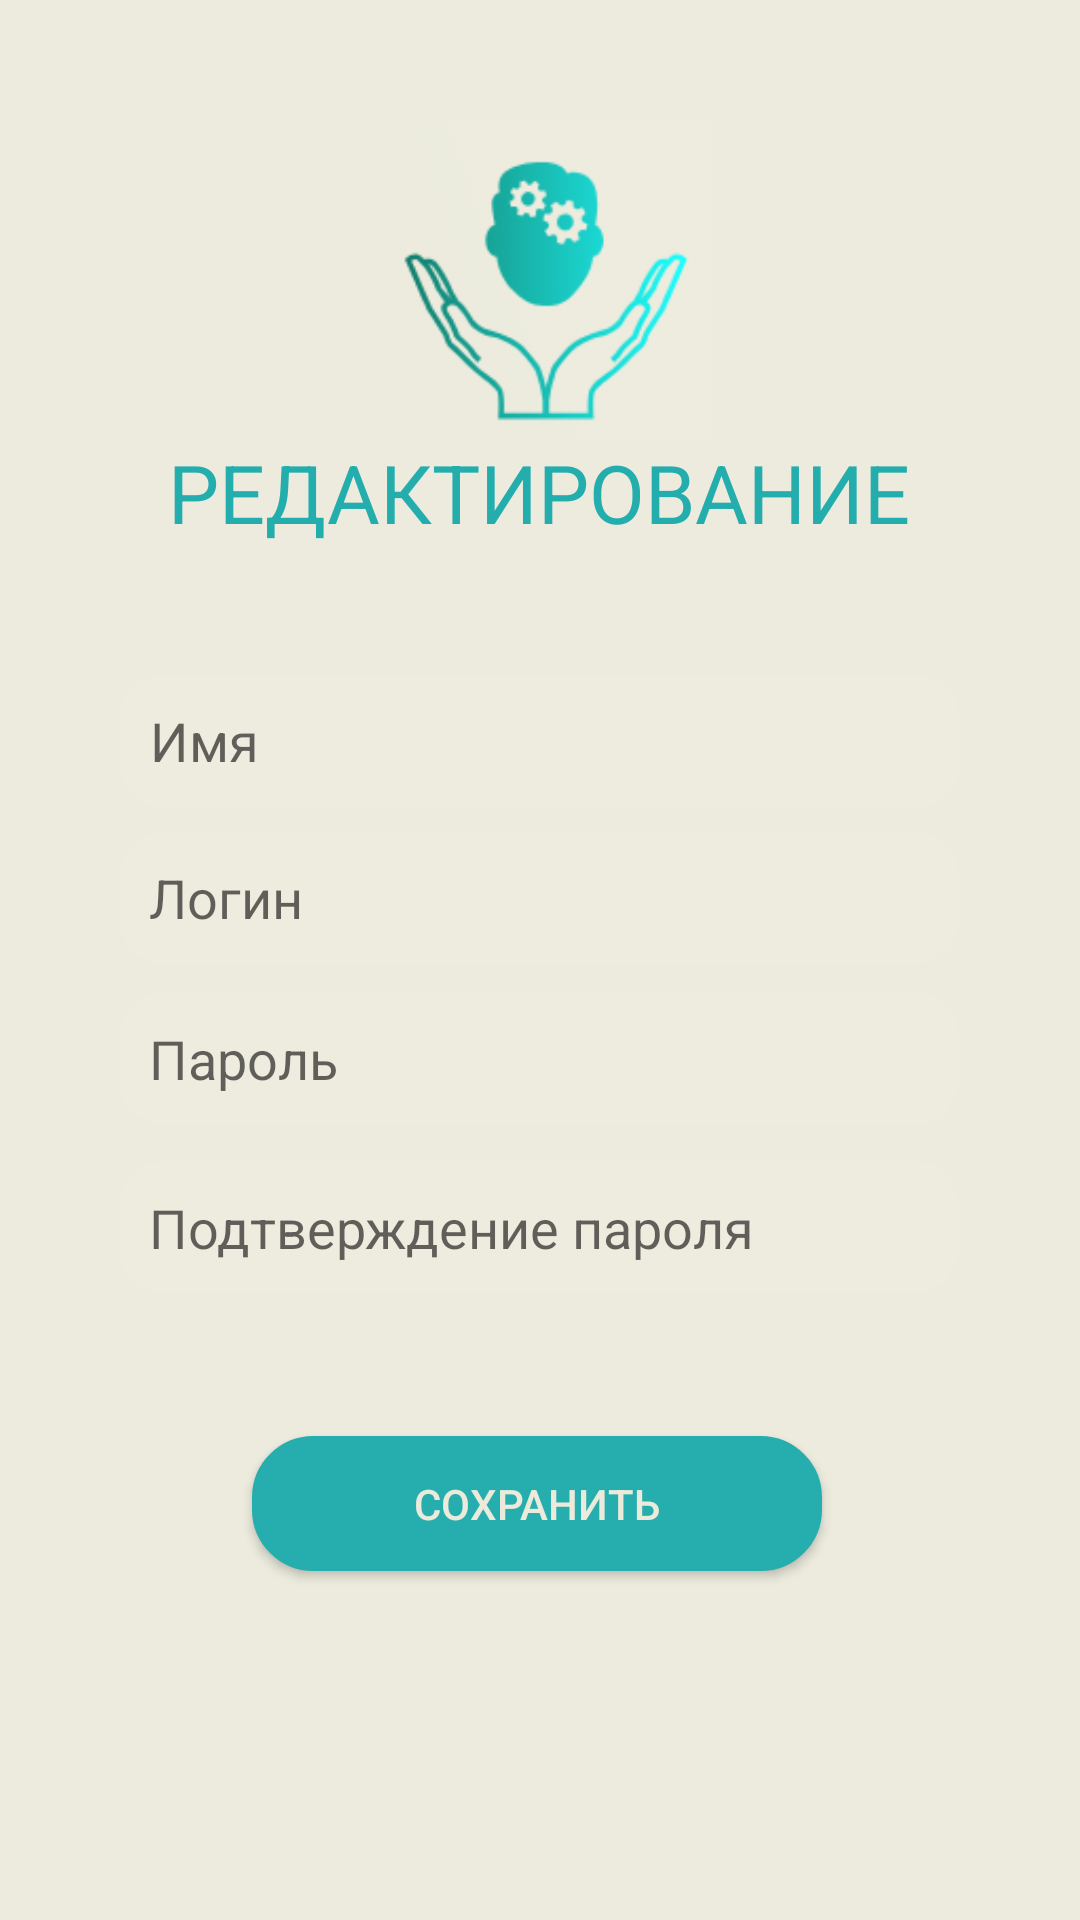

Android layout source for this screen:
<!-- AndroidManifest.xml: application theme Theme.EmoMind -->
<!-- res/layout/activity_redactor_profile.xml -->
<?xml version="1.0" encoding="utf-8"?>
<androidx.constraintlayout.widget.ConstraintLayout xmlns:android="http://schemas.android.com/apk/res/android"
    xmlns:app="http://schemas.android.com/apk/res-auto"
    xmlns:tools="http://schemas.android.com/tools"
    android:layout_width="match_parent"
    android:layout_height="match_parent"
    android:background="#ECEBDE"
    android:padding="16dp">

    <TextView
        android:id="@+id/textViewRegister"
        android:layout_width="wrap_content"
        android:layout_height="wrap_content"
        android:text="@string/editing"
        android:textColor="#24ADAD"
        android:textSize="27sp"
        android:textStyle="normal"
        app:layout_constraintBottom_toBottomOf="parent"
        app:layout_constraintEnd_toEndOf="parent"
        app:layout_constraintHorizontal_bias="0.496"
        app:layout_constraintStart_toStartOf="parent"
        app:layout_constraintTop_toTopOf="parent"
        app:layout_constraintVertical_bias="0.227"
        tools:ignore="MissingClass" />

    <EditText
        android:id="@+id/editTextName"
        android:layout_width="280dp"
        android:layout_height="wrap_content"
        android:background="@drawable/custom_edittext_shape"
        android:hint="@string/name_hint"
        android:inputType="text"
        android:padding="10dp"
        app:layout_constraintBottom_toBottomOf="parent"
        app:layout_constraintEnd_toEndOf="parent"
        app:layout_constraintStart_toStartOf="parent"
        app:layout_constraintTop_toTopOf="parent"
        app:layout_constraintVertical_bias="0.37" />

    <EditText
        android:id="@+id/editTextText"
        android:layout_width="280dp"
        android:layout_height="wrap_content"
        android:background="@drawable/custom_edittext_shape"
        android:hint="@string/login_hint"
        android:inputType="text"
        android:padding="10dp"
        app:layout_constraintBottom_toBottomOf="parent"
        app:layout_constraintEnd_toEndOf="parent"
        app:layout_constraintHorizontal_bias="0.49"
        app:layout_constraintStart_toStartOf="parent"
        app:layout_constraintTop_toTopOf="parent"
        app:layout_constraintVertical_bias="0.463" />

    <EditText
        android:id="@+id/editTextPassword"
        android:layout_width="280dp"
        android:layout_height="wrap_content"
        android:background="@drawable/custom_edittext_shape"
        android:hint="@string/password_hint"
        android:inputType="numberPassword"
        android:padding="10dp"
        app:layout_constraintBottom_toBottomOf="parent"
        app:layout_constraintEnd_toEndOf="parent"
        app:layout_constraintHorizontal_bias="0.49"
        app:layout_constraintStart_toStartOf="parent"
        app:layout_constraintTop_toTopOf="parent"
        app:layout_constraintVertical_bias="0.558" />

    <Button
        android:id="@+id/buttonCreateAccount"
        android:layout_width="190dp"
        android:layout_height="45dp"
        android:layout_marginTop="200dp"
        android:background="@drawable/custom_button_shape"
        android:padding="12dp"
        android:text="@string/save"
        android:textColor="#EBEADB"
        app:layout_constraintBottom_toBottomOf="parent"
        app:layout_constraintEnd_toEndOf="parent"
        app:layout_constraintHorizontal_bias="0.492"
        app:layout_constraintStart_toStartOf="parent"
        app:layout_constraintTop_toTopOf="parent"
        app:layout_constraintVertical_bias="0.724" />

    <EditText
        android:id="@+id/editTextConfirmPassword"
        android:layout_width="280dp"
        android:layout_height="wrap_content"
        android:background="@drawable/custom_edittext_shape"
        android:hint="@string/confirm_password_hint"
        android:inputType="numberPassword"
        android:padding="10dp"
        app:layout_constraintBottom_toBottomOf="parent"
        app:layout_constraintEnd_toEndOf="parent"
        app:layout_constraintHorizontal_bias="0.49"
        app:layout_constraintStart_toStartOf="parent"
        app:layout_constraintTop_toTopOf="parent"
        app:layout_constraintVertical_bias="0.658" />

    <ImageView
        android:id="@+id/imageView2"
        android:layout_width="132dp"
        android:layout_height="107dp"
        android:src="@drawable/image_2024_09_21_13_00_45"
        app:layout_constraintBottom_toBottomOf="parent"
        app:layout_constraintEnd_toEndOf="parent"
        app:layout_constraintHorizontal_bias="0.497"
        app:layout_constraintStart_toStartOf="parent"
        app:layout_constraintTop_toTopOf="parent"
        app:layout_constraintVertical_bias="0.048" />

</androidx.constraintlayout.widget.ConstraintLayout>
<!-- resources referenced by this layout -->
<resources>
  <!-- drawable custom_button_shape (drawable) -->
  <?xml version="1.0" encoding="utf-8"?>
  <shape xmlns:android="http://schemas.android.com/apk/res/android"
      android:shape="rectangle">
      <corners android:radius="20dp"/>
      <stroke
          android:width="1dp"
          android:color="#26ADAD"/>
      <solid android:color="#26ADAD"/>
  </shape>
  <!-- drawable custom_edittext_shape (drawable) -->
  <?xml version="1.0" encoding="utf-8"?>
  <shape xmlns:android="http://schemas.android.com/apk/res/android"
      android:shape="rectangle">
      <corners android:radius="15dp"/>
      <stroke
          android:width="1dp"
          android:color="#EDECDF"/>
      <solid android:color="#EDECDF"/>
  </shape>
  <!-- drawable image_2024_09_21_13_00_45: png bitmap (drawable, 13792 bytes) -->
  <string name="confirm_password_hint" translatable="true">Подтверждение пароля</string>
  <string name="editing" translatable="false">РЕДАКТИРОВАНИЕ</string>
  <string name="login_hint" translatable="true">Логин</string>
  <string name="name_hint" translatable="true">Имя</string>
  <string name="password_hint" translatable="true">Пароль</string>
  <string name="save" translatable="true">Сохранить</string>
  <style name="Theme.EmoMind" parent="Theme.AppCompat.Light.NoActionBar">
      </style>
</resources>
